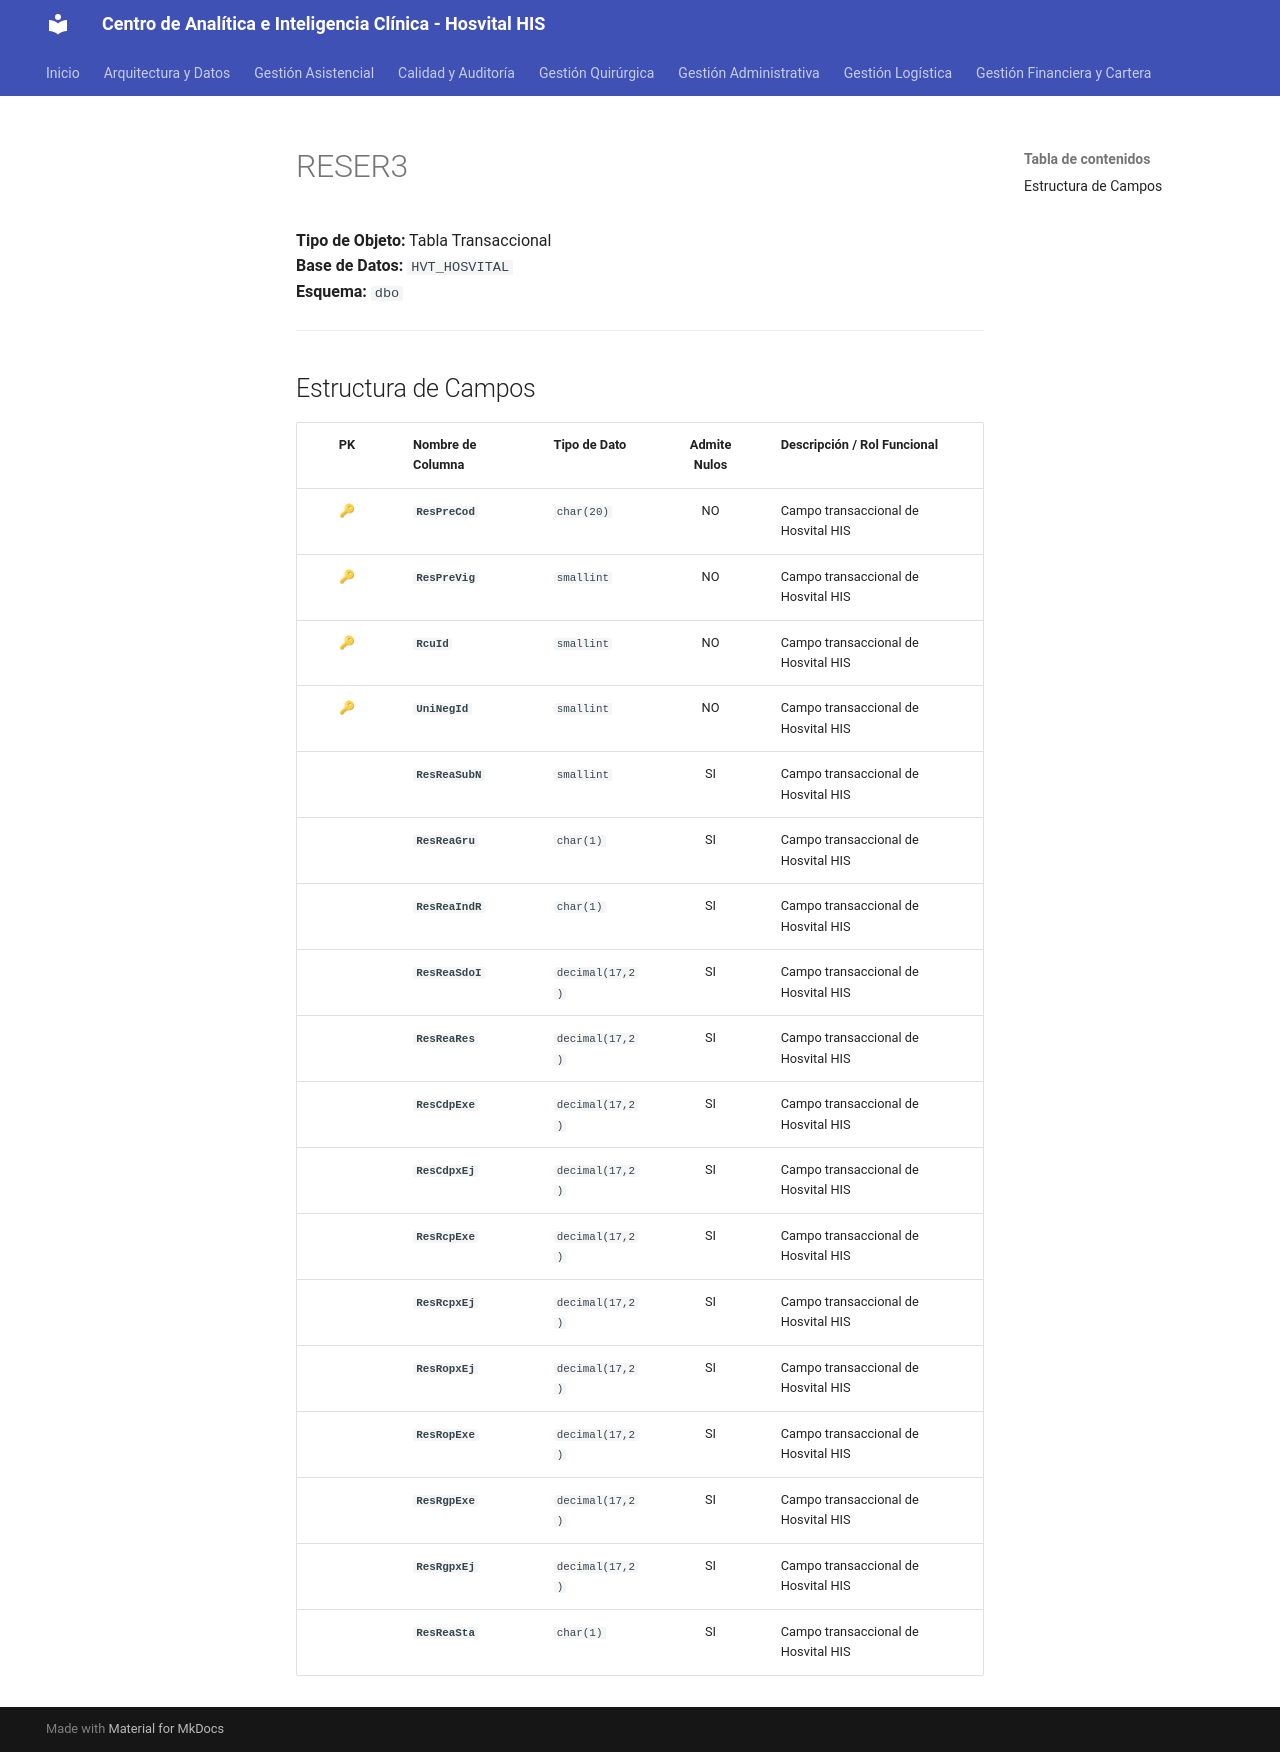

repository: SoporteSaludtech/superset-docs · page: diccionario-general/RESER3/index.html · generator: mkdocs

# RESER3

**Tipo de Objeto:** Tabla Transaccional  
**Base de Datos:** `HVT_HOSVITAL`  
**Esquema:** `dbo`

---

## Estructura de Campos

| PK | Nombre de Columna | Tipo de Dato | Admite Nulos | Descripción / Rol Funcional |
| :-: | :--- | :--- | :-: | :--- |
| 🔑 | **`ResPreCod`** | `char(20)` | NO | Campo transaccional de Hosvital HIS |
| 🔑 | **`ResPreVig`** | `smallint` | NO | Campo transaccional de Hosvital HIS |
| 🔑 | **`RcuId`** | `smallint` | NO | Campo transaccional de Hosvital HIS |
| 🔑 | **`UniNegId`** | `smallint` | NO | Campo transaccional de Hosvital HIS |
|  | **`ResReaSubN`** | `smallint` | SI | Campo transaccional de Hosvital HIS |
|  | **`ResReaGru`** | `char(1)` | SI | Campo transaccional de Hosvital HIS |
|  | **`ResReaIndR`** | `char(1)` | SI | Campo transaccional de Hosvital HIS |
|  | **`ResReaSdoI`** | `decimal(17,2)` | SI | Campo transaccional de Hosvital HIS |
|  | **`ResReaRes`** | `decimal(17,2)` | SI | Campo transaccional de Hosvital HIS |
|  | **`ResCdpExe`** | `decimal(17,2)` | SI | Campo transaccional de Hosvital HIS |
|  | **`ResCdpxEj`** | `decimal(17,2)` | SI | Campo transaccional de Hosvital HIS |
|  | **`ResRcpExe`** | `decimal(17,2)` | SI | Campo transaccional de Hosvital HIS |
|  | **`ResRcpxEj`** | `decimal(17,2)` | SI | Campo transaccional de Hosvital HIS |
|  | **`ResRopxEj`** | `decimal(17,2)` | SI | Campo transaccional de Hosvital HIS |
|  | **`ResRopExe`** | `decimal(17,2)` | SI | Campo transaccional de Hosvital HIS |
|  | **`ResRgpExe`** | `decimal(17,2)` | SI | Campo transaccional de Hosvital HIS |
|  | **`ResRgpxEj`** | `decimal(17,2)` | SI | Campo transaccional de Hosvital HIS |
|  | **`ResReaSta`** | `char(1)` | SI | Campo transaccional de Hosvital HIS |
